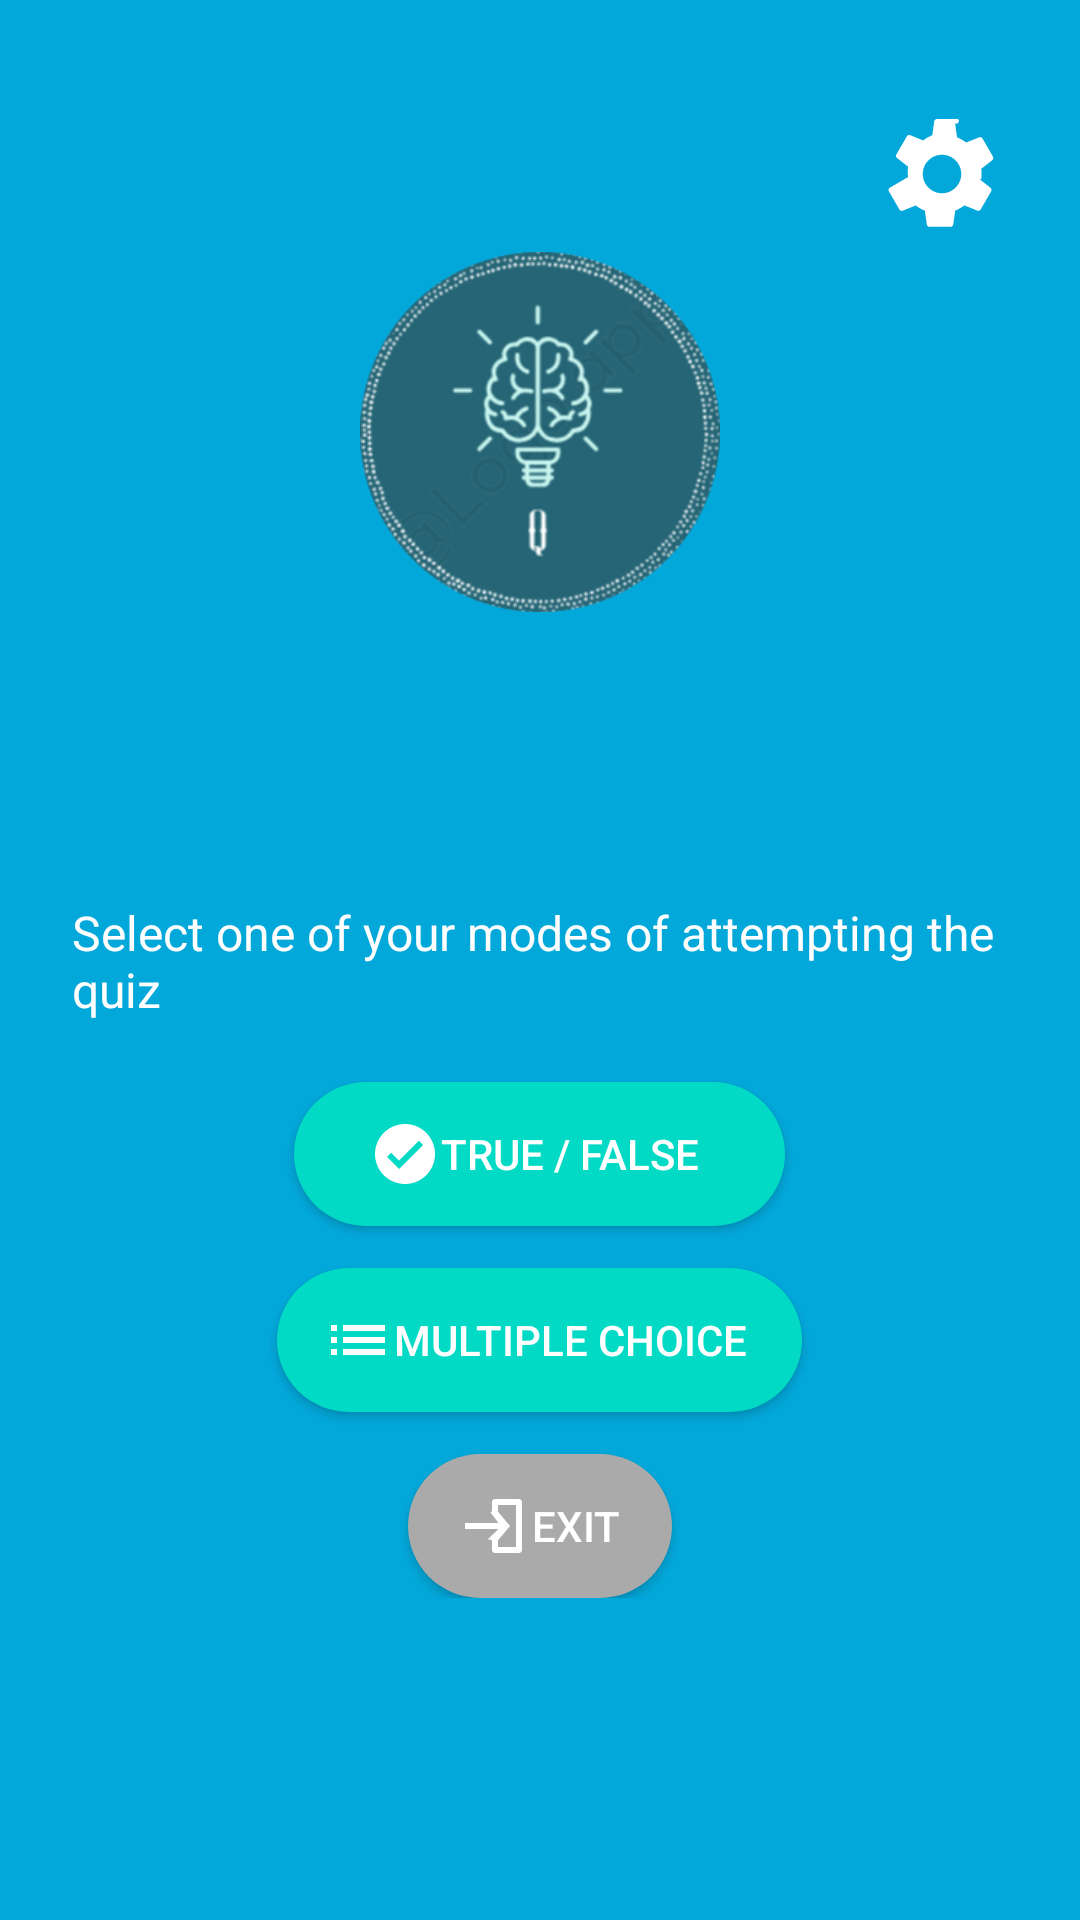

Here is an Android app screen rendered from its layout file. Give the layout XML and the strings, colors and styles it references.
<!-- AndroidManifest.xml: activity theme Theme.Quizoku -->
<!-- res/layout/activity_main.xml -->
<?xml version="1.0" encoding="utf-8"?>
<RelativeLayout xmlns:android="http://schemas.android.com/apk/res/android"
    xmlns:app="http://schemas.android.com/apk/res-auto"
    android:id="@+id/home_root"
    android:layout_width="match_parent"
    android:layout_height="match_parent"
    android:background="#03A8DA"
    android:padding="24dp">

    <ImageButton
        android:id="@+id/settings_button"
        android:layout_width="wrap_content"
        android:layout_height="wrap_content"
        android:src="@drawable/ic_settings"
        android:background="?attr/selectableItemBackgroundBorderless"
        android:contentDescription="Settings"
        android:layout_alignParentEnd="true"
        app:tint="@android:color/white"
        android:layout_marginTop="12dp"/>
    
    <LinearLayout
        android:id="@+id/header_layout"
        android:layout_width="match_parent"
        android:layout_height="wrap_content"
        android:layout_alignParentTop="true"
        android:orientation="vertical"
        android:gravity="center_horizontal"
        android:layout_marginTop="60dp">
        <ImageView
            android:id="@+id/logo"
            android:layout_width="120dp"
            android:layout_height="120dp"
            android:src="@drawable/app_icon"
            android:contentDescription="App Logo"
            android:layout_marginBottom="16dp" />

    </LinearLayout>

    
    <LinearLayout
        android:id="@+id/button_layout"
        android:layout_width="match_parent"
        android:layout_height="wrap_content"
        android:orientation="vertical"
        android:gravity="center_horizontal"
        android:layout_below="@id/header_layout"
        android:layout_marginTop="80dp">

        <TextView
            android:id="@+id/tagline"
            android:layout_width="wrap_content"
            android:layout_height="wrap_content"
            android:text="Select one of your modes of attempting the quiz"
            android:textSize="16sp"
            android:textColor="@android:color/white"
            android:layout_marginBottom="20dp"/>

        <Button
            android:id="@+id/true_false_button"
            android:layout_width="wrap_content"
            android:layout_height="wrap_content"
            android:text="True / False "
            android:drawableStart="@drawable/ic_true_false"
            android:background="@drawable/button_rounded"
            android:textColor="@android:color/white"
            android:paddingHorizontal="25dp"/>

        <Button
            android:id="@+id/multi_choice_button"
            android:layout_width="wrap_content"
            android:layout_height="wrap_content"
            android:text="Multiple Choice "
            android:drawableStart="@drawable/ic_multi_choice"
            android:background="@drawable/button_rounded"
            android:textColor="@android:color/white"
            android:layout_marginTop="14dp"
            android:paddingHorizontal="15dp"/>

        <Button
            android:id="@+id/exit_button"
            android:layout_width="wrap_content"
            android:layout_height="wrap_content"
            android:text="Exit"
            android:drawableStart="@drawable/ic_exit"
            android:background="@drawable/button_rounded_exit"
            android:textColor="@android:color/white"
            android:layout_marginTop="14dp"
            />
    </LinearLayout>
</RelativeLayout>
<!-- resources referenced by this layout -->
<resources>
  <!-- drawable button_rounded (drawable) -->
  <shape xmlns:android="http://schemas.android.com/apk/res/android" android:shape="rectangle">
      <solid android:color="@color/teal_200"/>
      <corners android:radius="24dp"/> 
  </shape>
  <!-- drawable button_rounded_exit (drawable) -->
  <shape xmlns:android="http://schemas.android.com/apk/res/android"
      android:shape="rectangle">
  
      
      <solid android:color="@android:color/darker_gray" />" />
  
      
      <corners android:radius="24dp" />
  
      
      <padding
          android:left="16dp"
          android:right="16dp"
          android:top="10dp"
          android:bottom="10dp" />
  </shape>
  <!-- drawable ic_exit (drawable) -->
  <vector xmlns:android="http://schemas.android.com/apk/res/android"
      android:width="24dp"
      android:height="24dp"
      android:viewportWidth="24"
      android:viewportHeight="24">
      <path
          android:fillColor="#FFFFFF"
          android:pathData="M13,3c-0.55,0 -1,0.45 -1,1v3h2V5h6v14h-6v-2h-2v3c0,0.55 0.45,1 1,1h8c0.55,0 1,-0.45 1,-1V4c0,-0.55 -0.45,-1 -1,-1h-8zM11.5,16.5L13,18l5,-6 -5,-6 -1.5,1.5L14.17,11H3v2h11.17l-3.67,3.5z"/>
  </vector>
  <!-- drawable ic_multi_choice (drawable) -->
  <vector xmlns:android="http://schemas.android.com/apk/res/android"
      android:width="24dp"
      android:height="24dp"
      android:viewportWidth="24"
      android:viewportHeight="24">
      <path
          android:fillColor="#FFFFFF"
          android:pathData="M3,13h2v-2H3v2zm0,4h2v-2H3v2zm0,-8h2V7H3v2zm4,4h14v-2H7v2zm0,4h14v-2H7v2zm0,-8h14V7H7v2z"/>
  </vector>
  <!-- drawable ic_settings (drawable) -->
  <vector xmlns:android="http://schemas.android.com/apk/res/android"
      android:width="44dp"
      android:height="44dp"
      android:viewportWidth="24"
      android:viewportHeight="24">
      <path
          android:fillColor="#FFFFFF"
          android:pathData="M19.14,12.94c0.04,-0.3 0.06,-0.61 0.06,-0.94 0,-0.33 -0.02,-0.64 -0.07,-0.94l2.03,-1.58c0.18,-0.14 0.23,-0.41 0.12,-0.62l-1.92,-3.32c-0.11,-0.2 -0.35,-0.28 -0.57,-0.22l-2.39,0.96c-0.5,-0.38 -1.05,-0.7 -1.66,-0.94l-0.36,-2.54A0.488,0.488 0 0,0 14.92,2h-3.84c-0.24,0 -0.44,0.17 -0.48,0.4l-0.37,2.55c-0.6,0.24 -1.16,0.56 -1.66,0.94l-2.39,-0.96c-0.22,-0.07 -0.46,0.02 -0.57,0.22l-1.92,3.32c-0.12,0.21 -0.07,0.48 0.12,0.62l2.03,1.58c-0.05,0.3 -0.07,0.61 -0.07,0.94 0,0.33 0.02,0.64 0.07,0.94L2.46,14.52c-0.18,0.14 -0.23,0.41 -0.12,0.62l1.92,3.32c0.11,0.2 0.35,0.28 0.57,0.22l2.39,-0.96c0.5,0.38 1.05,0.7 1.66,0.94l0.36,2.54c0.04,0.23 0.24,0.4 0.48,0.4h3.84c0.24,0 0.44,-0.17 0.48,-0.4l0.37,-2.55c0.6,-0.24 1.16,-0.56 1.66,-0.94l2.39,0.96c0.22,0.07 0.46,-0.02 0.57,-0.22l1.92,-3.32a0.493,0.493 0 0,0 -0.12,-0.62l-2.02,-1.58zM12,15.5c-1.93,0 -3.5,-1.57 -3.5,-3.5s1.57,-3.5 3.5,-3.5 3.5,1.57 3.5,3.5 -1.57,3.5 -3.5,3.5z"/>
  </vector>
  <!-- drawable ic_true_false (drawable) -->
  <vector xmlns:android="http://schemas.android.com/apk/res/android"
      android:width="24dp"
      android:height="24dp"
      android:viewportWidth="24"
      android:viewportHeight="24">
      <path
          android:fillColor="#FFFFFF"
          android:pathData="M12,2C6.48,2 2,6.48 2,12s4.48,10 10,10 10,-4.48 10,-10S17.52,2 12,2zm-2,15l-4,-4 1.41,-1.41L10,14.17l6.59,-6.59L18,9l-8,8z"/>
  </vector>
  <style name="Theme.Quizoku" parent="Theme.AppCompat.NoActionBar">
          
          <item name="colorPrimary">@color/purple_500</item>
          <item name="colorPrimaryVariant">@color/purple_700</item>
          <item name="colorOnPrimary">@color/white</item>
          
          <item name="colorSecondary">@color/teal_200</item>
          <item name="colorSecondaryVariant">@color/teal_700</item>
          <item name="colorOnSecondary">@color/black</item>
          
          <item name="android:statusBarColor">?attr/colorPrimaryVariant</item>
          
      </style>
  <color name="teal_200">#FF03DAC5</color>
  <color name="purple_500">#FF6200EE</color>
  <color name="purple_700">#FF3700B3</color>
  <color name="white">#FFFFFFFF</color>
  <color name="teal_700">#FF018786</color>
  <color name="black">#FF000000</color>
</resources>
